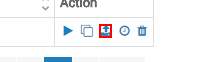
Task: Blank Project
Workflow: ExportFlow

Step 1: Find Element 'I' on the text (chrome.exe)

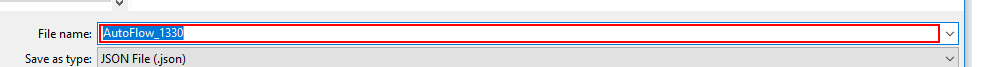
Step 2: Find Element 'Edit' in window 'Save As' (chrome.exe)

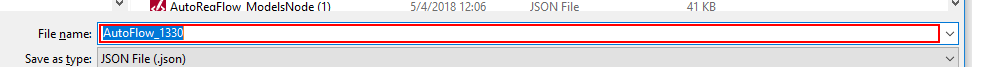
Step 3: type [ExportFlowFilePath] in window 'Save As' (chrome.exe)
